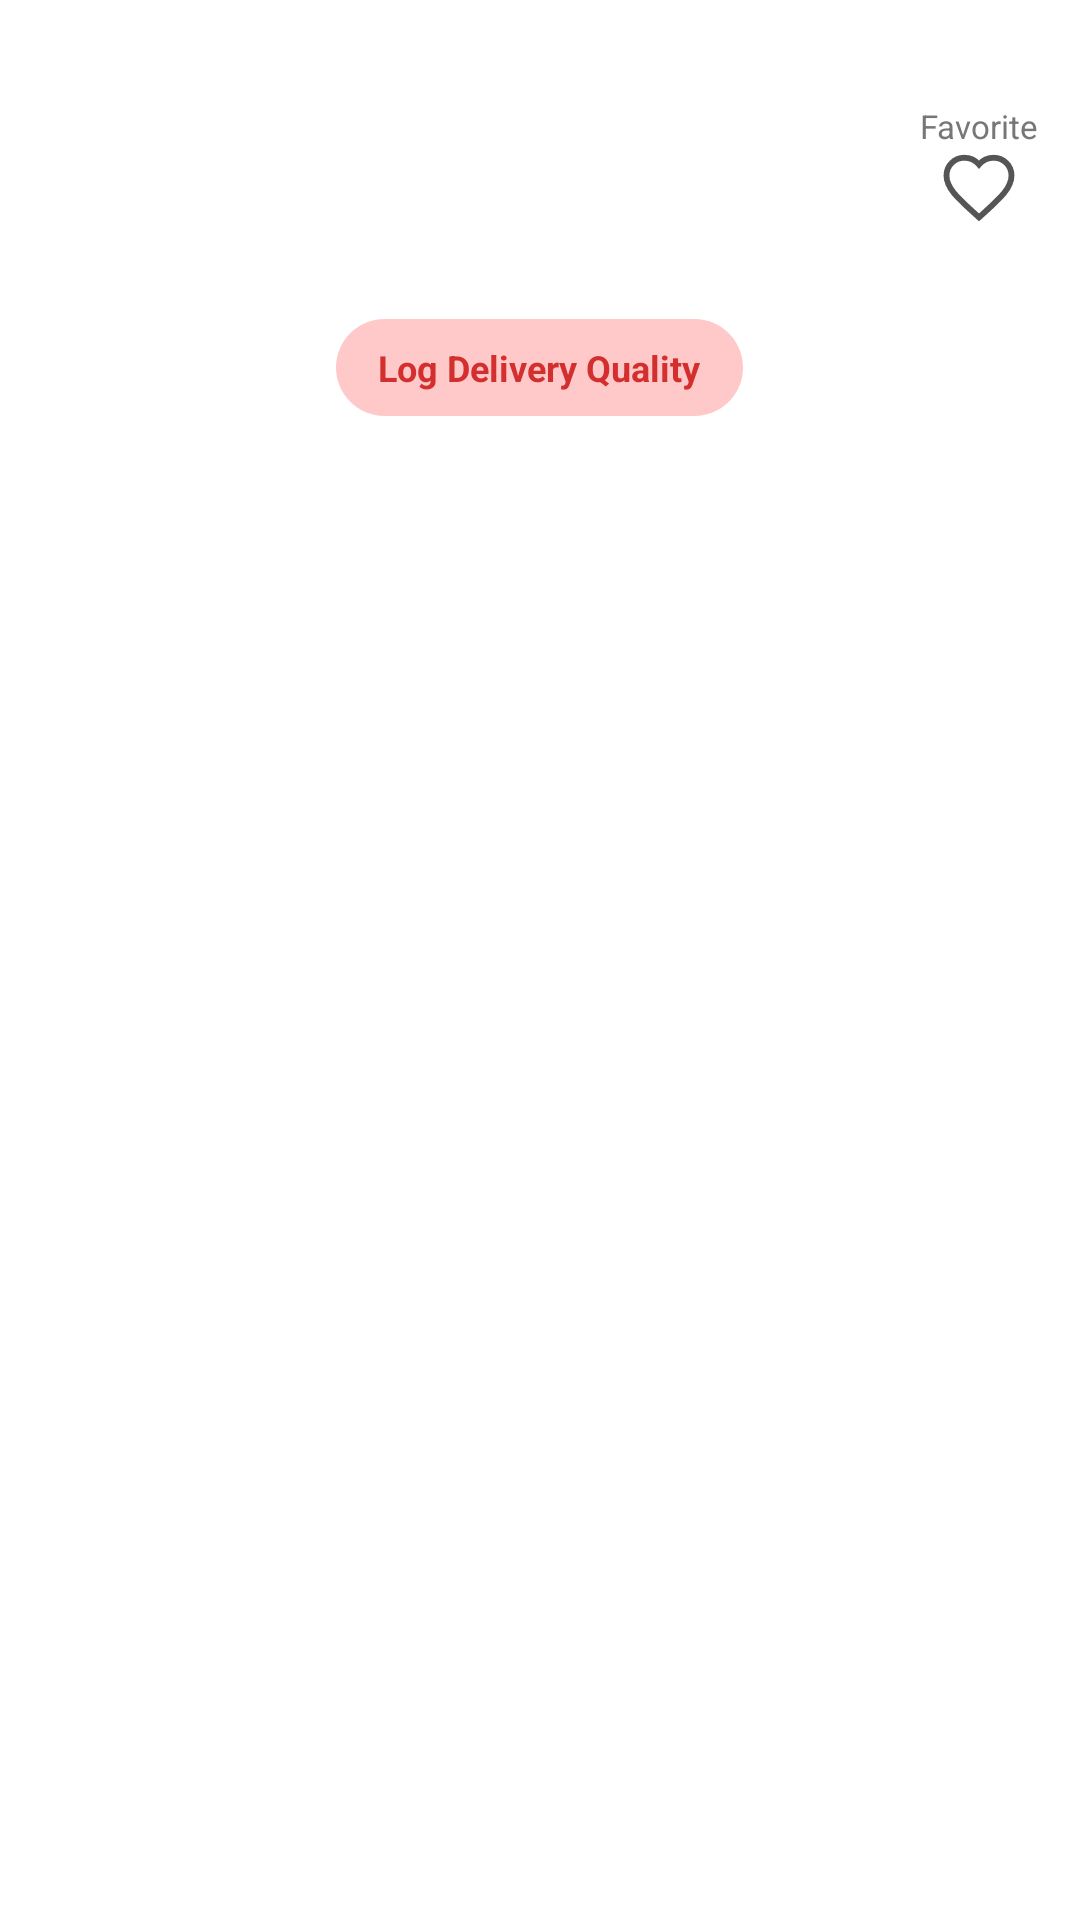

The Android layout XML behind this screen, and the referenced resources:
<!-- AndroidManifest.xml: application theme Theme.MaterialComponents.DayNight.NoActionBar -->
<!-- res/layout/itemsuppliercard.xml -->
<?xml version="1.0" encoding="utf-8"?>
<LinearLayout xmlns:android="http://schemas.android.com/apk/res/android"
    style="@style/SariCard" android:layout_width="match_parent" android:layout_height="wrap_content">
    <LinearLayout android:layout_width="match_parent" android:layout_height="wrap_content"
        android:gravity="center_vertical" android:orientation="horizontal">
        <LinearLayout android:layout_width="0dp" android:layout_height="wrap_content" android:layout_weight="1" android:orientation="vertical">
            <TextView android:id="@+id/tvSupName" style="@style/SariLabel" android:textSize="15sp"/>
            <TextView android:id="@+id/tvSupContact" style="@style/SariMuted"/>
            <TextView android:id="@+id/tvStars" android:layout_width="wrap_content" android:layout_height="wrap_content" android:textSize="22sp"/>
            <TextView android:id="@+id/tvRatio" style="@style/SariMuted"/>
        </LinearLayout>
        <LinearLayout android:layout_width="wrap_content" android:layout_height="wrap_content"
            android:layout_marginLeft="14dp" android:gravity="center_horizontal" android:orientation="vertical">
            <TextView style="@style/SariMuted" android:text="Favorite" android:textSize="11sp"/>
            <CheckBox android:id="@+id/cbFav" android:layout_width="wrap_content" android:layout_height="wrap_content"
                android:button="@drawable/ic_heart_toggle" android:minWidth="0dp" android:minHeight="0dp"/>
        </LinearLayout>
    </LinearLayout>
    <TextView android:id="@+id/btnLogQuality" style="@style/SariPill" android:layout_gravity="center_horizontal" android:layout_marginTop="10dp" android:text="Log Delivery Quality"/>
</LinearLayout>
<!-- resources referenced by this layout -->
<resources>
  <!-- drawable ic_heart_toggle (drawable) -->
  <?xml version="1.0" encoding="utf-8"?>
  <selector xmlns:android="http://schemas.android.com/apk/res/android">
      <item android:state_checked="true" android:drawable="@drawable/ic_heart_filled"/>
      <item android:drawable="@drawable/ic_heart"/>
  </selector>
  <style name="SariCard">
          <item name="android:layout_width">match_parent</item>
          <item name="android:layout_height">wrap_content</item>
          <item name="android:orientation">vertical</item>
          <item name="android:background">@drawable/bg_card</item>
          <item name="android:padding">14dp</item>
          <item name="android:layout_marginLeft">12dp</item>
          <item name="android:layout_marginRight">12dp</item>
          <item name="android:layout_marginTop">6dp</item>
          <item name="android:layout_marginBottom">6dp</item>
      </style>
  <style name="SariLabel">
          <item name="android:layout_width">wrap_content</item>
          <item name="android:layout_height">wrap_content</item>
          <item name="android:textColor">@color/text_dark</item>
          <item name="android:textStyle">bold</item>
          <item name="android:textSize">14sp</item>
      </style>
  <style name="SariMuted">
          <item name="android:layout_width">wrap_content</item>
          <item name="android:layout_height">wrap_content</item>
          <item name="android:textColor">@color/muted</item>
          <item name="android:textSize">12sp</item>
      </style>
  <style name="SariPill">
          <item name="android:layout_width">wrap_content</item>
          <item name="android:layout_height">wrap_content</item>
          <item name="android:background">@drawable/bg_pill</item>
          <item name="android:textColor">@color/red_dark</item>
          <item name="android:textStyle">bold</item>
          <item name="android:textSize">12sp</item>
          <item name="android:paddingLeft">14dp</item>
          <item name="android:paddingRight">14dp</item>
          <item name="android:paddingTop">8dp</item>
          <item name="android:paddingBottom">8dp</item>
          <item name="android:clickable">true</item>
          <item name="android:focusable">true</item>
      </style>
  <!-- drawable ic_heart_filled (drawable) -->
  <vector xmlns:android="http://schemas.android.com/apk/res/android" android:width="26dp" android:height="26dp" android:viewportWidth="24" android:viewportHeight="24">
      <path android:pathData="M12,21.35l-1.45,-1.32C5.4,15.36 2,12.28 2,8.5 2,5.42 4.42,3 7.5,3c1.74,0 3.41,0.81 4.5,2.09C13.09,3.81 14.76,3 16.5,3 19.58,3 22,5.42 22,8.5c0,3.78 -3.4,6.86 -8.55,11.54L12,21.35z" android:fillColor="#EF4444"/>
  </vector>
  <!-- drawable ic_heart (drawable) -->
  <vector xmlns:android="http://schemas.android.com/apk/res/android" android:width="26dp" android:height="26dp" android:viewportWidth="24" android:viewportHeight="24">
      <path android:pathData="M12,21.35l-1.45,-1.32C5.4,15.36 2,12.28 2,8.5 2,5.42 4.42,3 7.5,3c1.74,0 3.41,0.81 4.5,2.09C13.09,3.81 14.76,3 16.5,3 19.58,3 22,5.42 22,8.5c0,3.78 -3.4,6.86 -8.55,11.54L12,21.35z" android:fillColor="#00000000" android:strokeColor="#555555" android:strokeWidth="1.8"/>
  </vector>
  <color name="text_dark">#111111</color>
  <color name="muted">#777777</color>
  <!-- drawable bg_pill (drawable) -->
  <?xml version="1.0" encoding="utf-8"?>
  <shape xmlns:android="http://schemas.android.com/apk/res/android">
      <solid android:color="#FFC9C9"/>
      <corners android:radius="20dp"/>
  </shape>
  <color name="red_dark">#D32F2F</color>
</resources>
